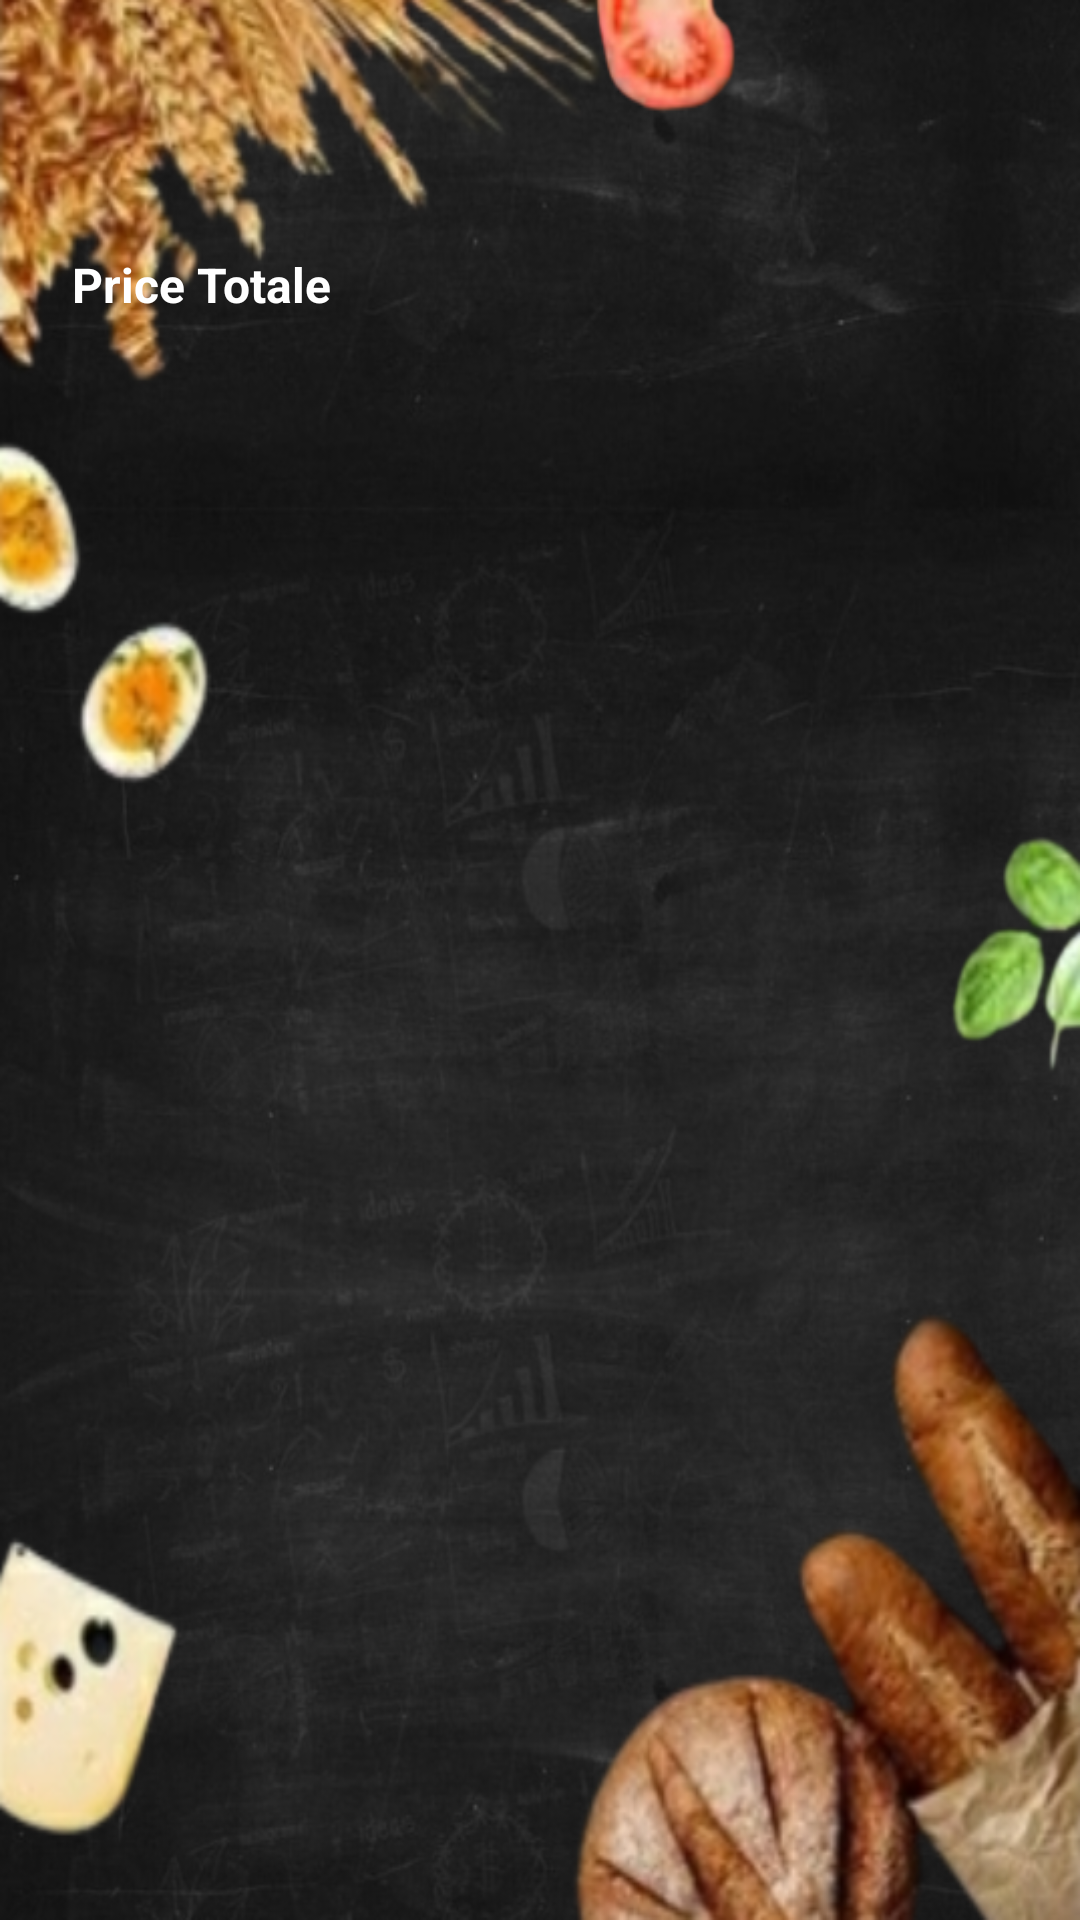

Reconstruct the res/layout file that produces this screen, plus the resources it refers to.
<!-- AndroidManifest.xml: application theme Theme.NutFit -->
<!-- res/layout/activity_affiche_repas.xml -->
<?xml version="1.0" encoding="utf-8"?>
<LinearLayout xmlns:android="http://schemas.android.com/apk/res/android"
    xmlns:tools="http://schemas.android.com/tools"
    android:layout_width="match_parent"
    android:layout_height="match_parent"
    android:orientation="vertical"
    android:padding="16dp"
    tools:context=".afficheRepas"
    android:background="@drawable/enregistrement">

    <HorizontalScrollView
        android:layout_width="match_parent"
        android:layout_height="wrap_content"
        android:layout_marginTop="60dp">

        <TableLayout
            android:id="@+id/matrixTableLayout"
            android:layout_width="wrap_content"
            android:layout_height="wrap_content"
            android:stretchColumns="*">

        </TableLayout>

    </HorizontalScrollView>
    
    <TextView
        android:id="@+id/priceTotaleTextView"
        android:layout_width="match_parent"
        android:layout_height="wrap_content"
        android:padding="8dp"
        android:text="Price Totale"
        android:textSize="16sp"
        android:textStyle="bold"
        android:textColor="@color/white"/>

    
    <LinearLayout
        android:id="@+id/quantiteLayout"
        android:layout_width="match_parent"
        android:layout_height="wrap_content"
        android:orientation="vertical">
        
    </LinearLayout>

</LinearLayout>
<!-- resources referenced by this layout -->
<resources>
  <color name="white">#FFFFFFFF</color>
  <!-- drawable enregistrement: png bitmap (drawable, 390575 bytes) -->
  <style name="Theme.NutFit" parent="Theme.AppCompat.Light.NoActionBar">
          
          <item name="colorPrimary">@color/green</item>
          <item name="colorPrimaryVariant">@color/green</item>
          <item name="colorOnPrimary">@color/white</item>
          
          <item name="colorSecondary">@color/teal_200</item>
          <item name="colorSecondaryVariant">@color/teal_700</item>
          <item name="colorOnSecondary">@color/black</item>
          
          <item name="android:statusBarColor">@color/black</item>
          
      </style>
  <color name="green">#25c998</color>
  <color name="teal_200">#FF03DAC5</color>
  <color name="teal_700">#FF018786</color>
  <color name="black">#FF000000</color>
</resources>
